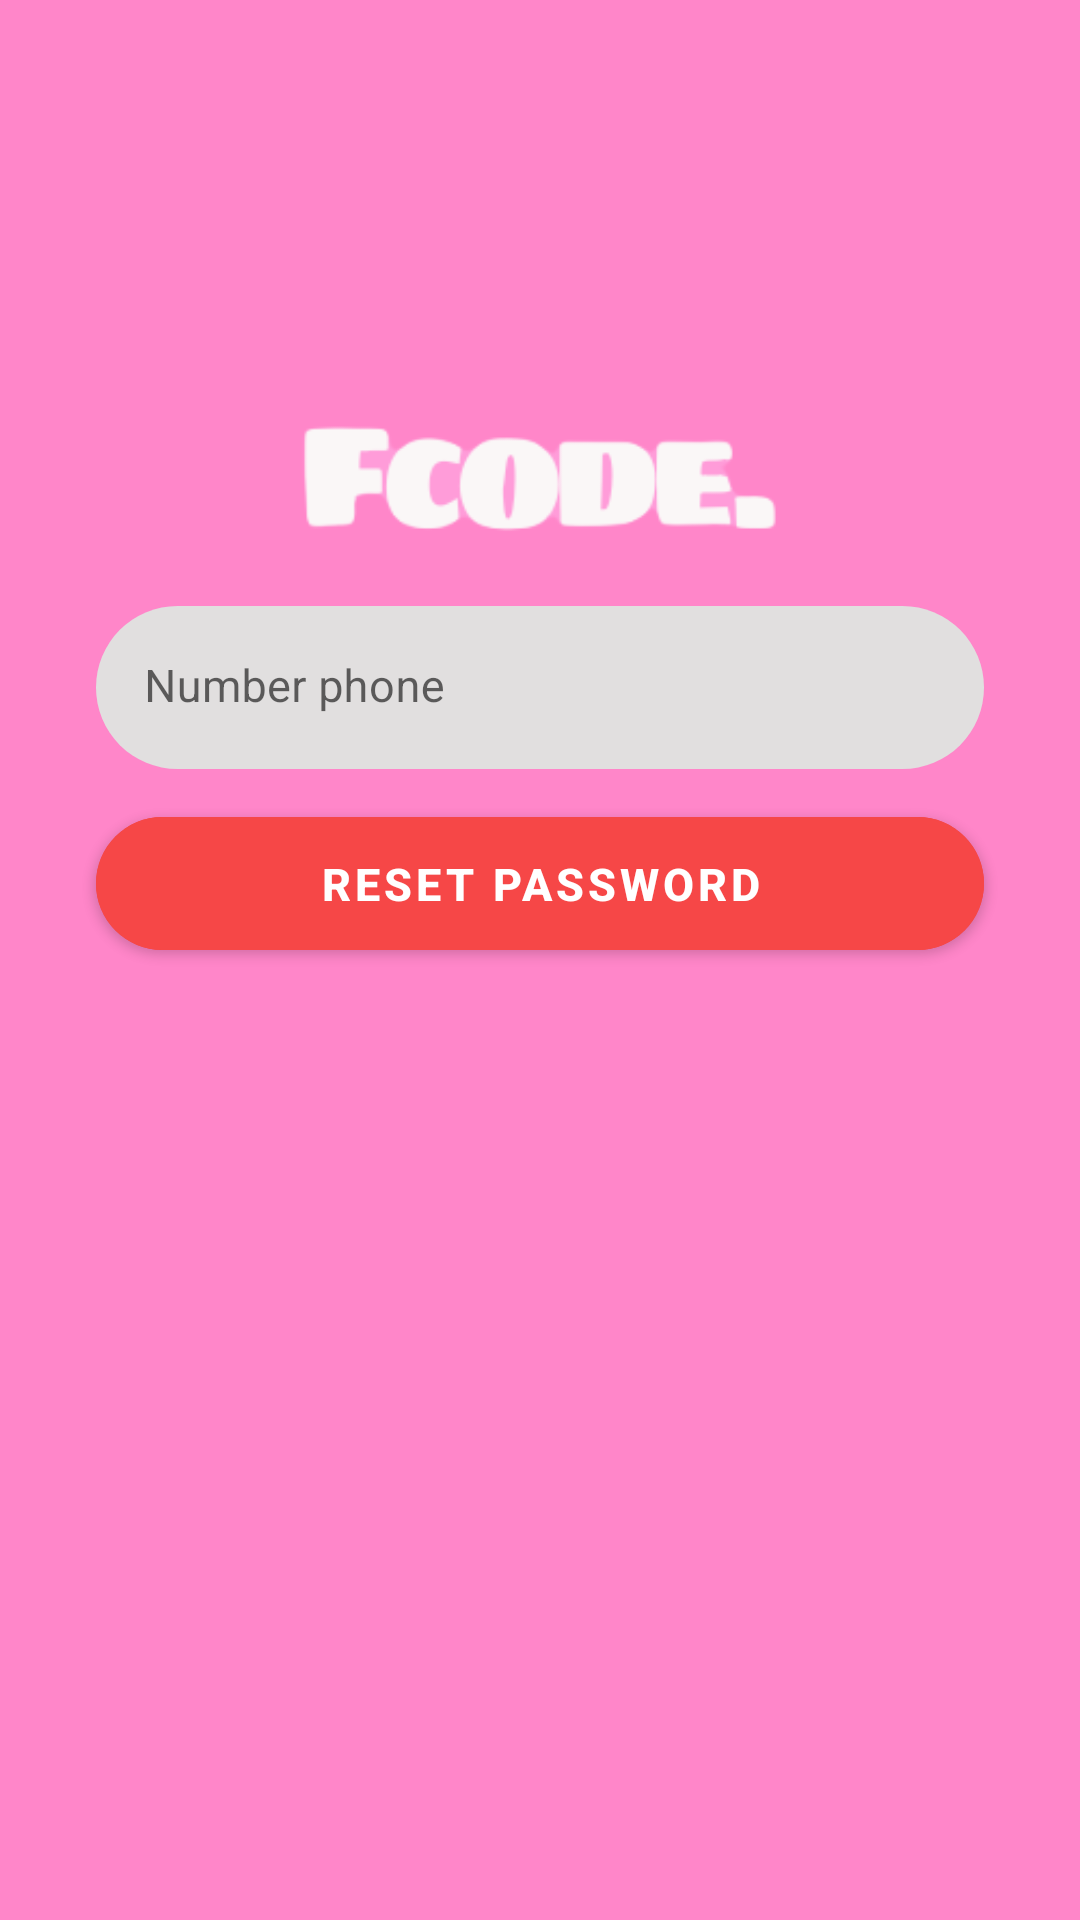

Produce the Android XML layout that renders to this screen, including the resource entries it uses.
<!-- AndroidManifest.xml: application theme Theme.FCODE.NoActionBar -->
<!-- res/layout/activity_forgot_password.xml -->
<?xml version="1.0" encoding="utf-8"?>
<LinearLayout xmlns:android="http://schemas.android.com/apk/res/android"
    xmlns:app="http://schemas.android.com/apk/res-auto"
    xmlns:tools="http://schemas.android.com/tools"
    android:layout_width="match_parent"
    android:layout_height="match_parent"
    android:background="#FF86C9"
    android:gravity="top"
    android:orientation="vertical"
    tools:context=".view.forgotPassword">

    <ImageView
        android:layout_width="match_parent"
        android:layout_height="62dp"
        android:layout_marginBottom="10dp"
        android:scaleType="centerCrop"
        app:srcCompat="@drawable/f_code_logo"
        android:layout_marginTop="130dp"/>

    <com.google.android.material.textfield.TextInputLayout
        android:layout_width="match_parent"
        android:layout_height="wrap_content"
        android:layout_marginLeft="32dp"
        android:layout_marginRight="32dp"
        android:hint="Number phone"
        app:boxStrokeWidth="0dp"
        app:boxStrokeWidthFocused="0dp">

        <com.google.android.material.textfield.TextInputEditText
            android:id="@+id/edtNumberPhone"
            android:layout_width="match_parent"
            android:layout_height="wrap_content"
            android:background="@drawable/edt_custom_rd_20"
            android:textSize="15sp" />
    </com.google.android.material.textfield.TextInputLayout>

    <com.google.android.material.button.MaterialButton
        android:id="@+id/btnResetPassword"
        android:layout_width="match_parent"
        android:layout_height="wrap_content"
        android:layout_marginLeft="32dp"
        android:layout_marginTop="10dp"
        android:layout_marginRight="32dp"
        android:backgroundTint="#F64747"
        android:padding="12dp"
        android:text="Reset password"
        android:textSize="15sp"
        android:textStyle="bold"
        app:cornerRadius="30dp" />


</LinearLayout>
<!-- resources referenced by this layout -->
<resources>
  <!-- drawable edt_custom_rd_20 (drawable) -->
  <?xml version="1.0" encoding="utf-8"?>
  <shape android:shape="rectangle"
      xmlns:android="http://schemas.android.com/apk/res/android">
      <corners android:radius="30dp"/>
      <solid android:color="#E1DFDF"/>
  </shape>
  <!-- drawable f_code_logo: png bitmap (drawable, 13551 bytes) -->
  <style name="Theme.FCODE.NoActionBar">
          <item name="windowActionBar">false</item>
          <item name="windowNoTitle">true</item>
      </style>
</resources>
